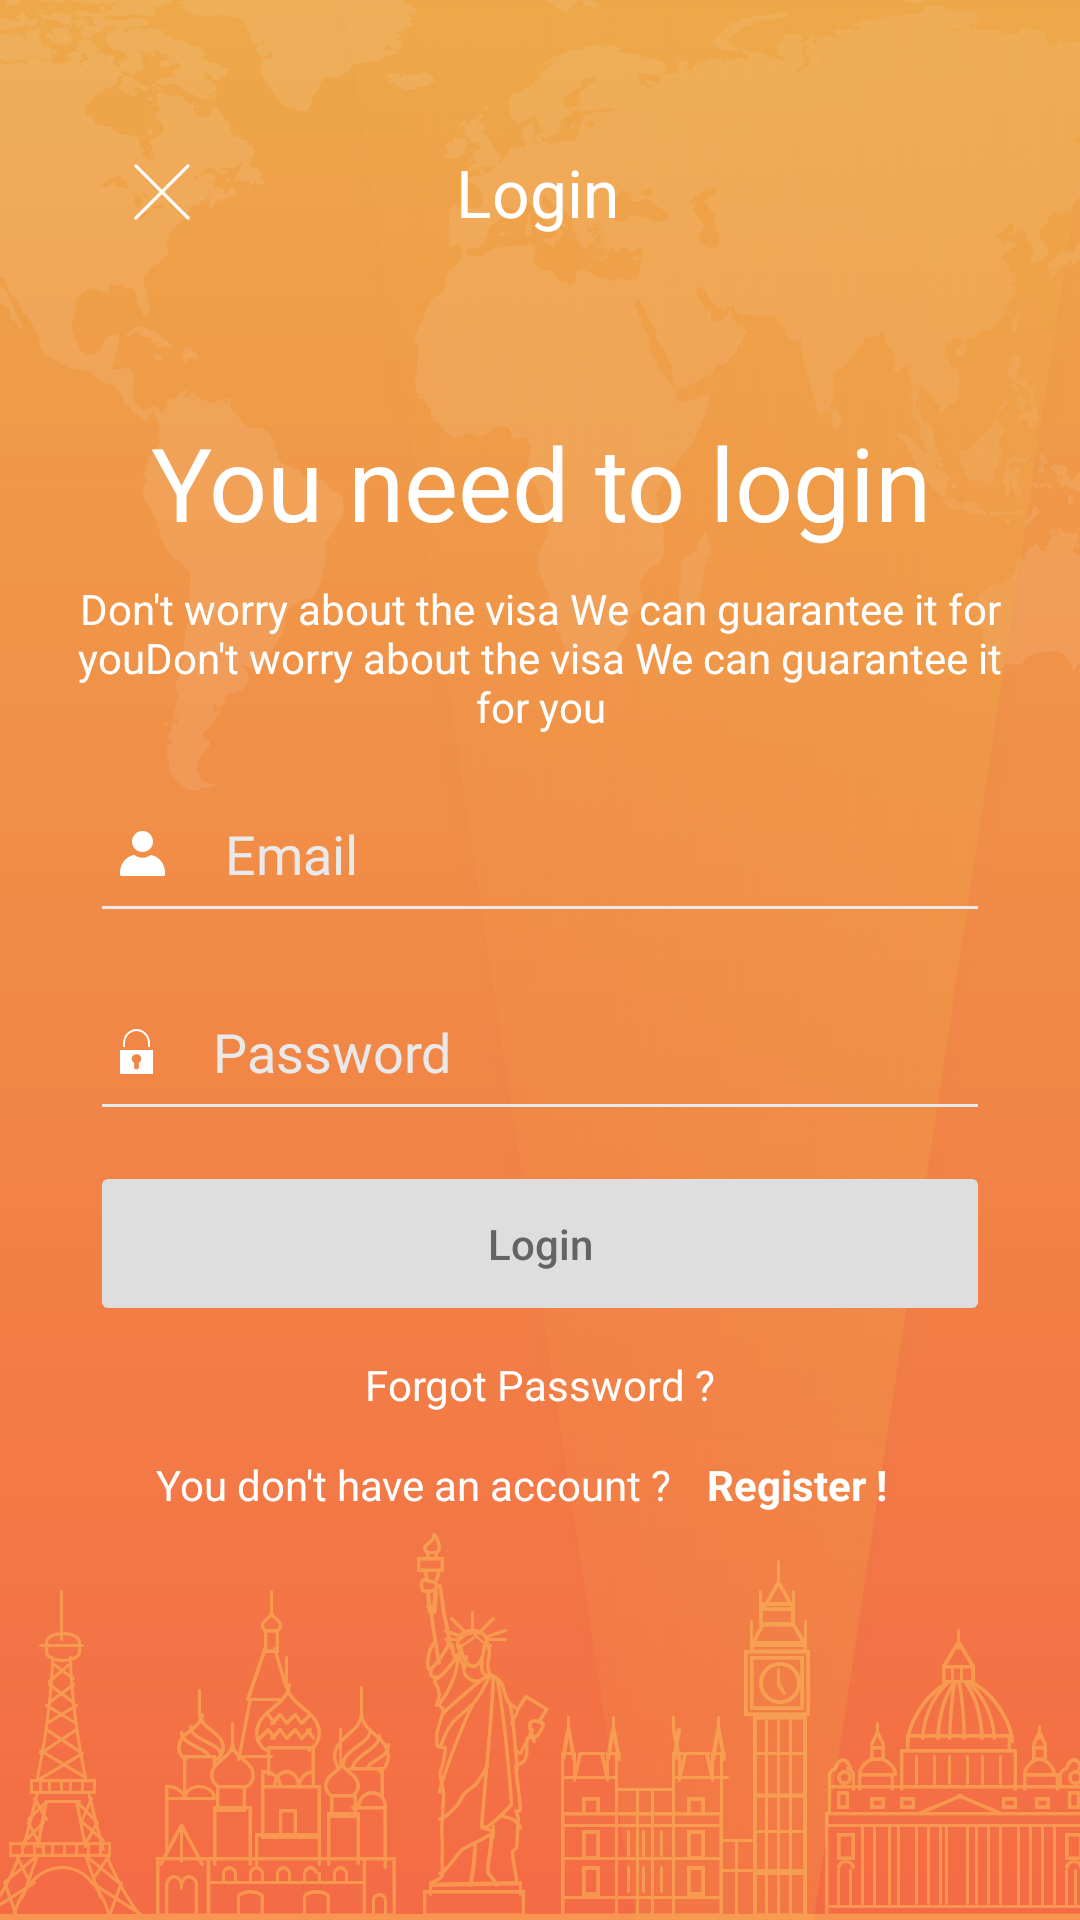

Reconstruct the res/layout file that produces this screen, plus the resources it refers to.
<!-- AndroidManifest.xml: application theme AppTheme -->
<!-- res/layout/fragment_login.xml -->
<?xml version="1.0" encoding="utf-8"?>
<RelativeLayout
    xmlns:android="http://schemas.android.com/apk/res/android"
    xmlns:tools="http://schemas.android.com/tools"
    android:layout_width="match_parent"
    android:layout_height="match_parent">


    <include layout="@layout/background"/>

    <ScrollView
        android:paddingTop="10dp"
        android:paddingBottom="10dp"
        android:clipToPadding="false"
        android:layout_width="match_parent"
        android:layout_height="match_parent">
        <LinearLayout
            android:orientation="vertical"
            android:layout_width="match_parent"
            android:layout_height="match_parent">


            <LinearLayout
                android:layout_margin="30dp"
                android:orientation="horizontal"
                android:layout_width="match_parent"
                android:layout_height="wrap_content">


                <ImageButton
                    android:id="@+id/close"
                    android:clickable="true"
                    style="?attr/actionButtonStyle"
                    android:layout_gravity="center"
                    android:src="@drawable/combined_shape"
                    android:layout_width="wrap_content"
                    android:layout_height="wrap_content"
                    android:focusable="true"
                    android:contentDescription="TODO" />

                <android.support.v7.widget.AppCompatTextView
                    android:layout_gravity="center"
                    style="@style/TextAppearance.AppCompat.Large"
                    android:text="@string/login"
                    android:gravity="center"
                    android:layout_marginEnd="50dp"
                    android:textColor="@android:color/white"
                    android:layout_width="match_parent"
                    android:layout_height="wrap_content"
                    tools:ignore="RtlCompat" />
            </LinearLayout>


            <android.support.v7.widget.AppCompatTextView
                android:layout_marginTop="20dp"
                android:layout_marginBottom="10dp"
                android:textColor="@android:color/white"
                style="@style/TextAppearance.AppCompat.Display1"
                android:layout_gravity="center"
                android:gravity="center"
                android:text="@string/need_to_login"
                android:layout_width="wrap_content"
                android:layout_height="wrap_content" />

            <android.support.v7.widget.AppCompatTextView
                android:layout_marginRight="20dp"
                android:layout_marginLeft="20dp"
                android:textColor="@android:color/white"
                android:text="@string/need_to_login_desc"
                android:gravity="center"
                android:layout_gravity="center"
                android:layout_width="wrap_content"
                android:layout_height="wrap_content" />


            <android.support.v7.widget.AppCompatEditText
                android:id="@+id/email"
                android:inputType="textEmailAddress"
                android:drawableStart="@drawable/group_5"
                android:drawablePadding="20dp"
                android:layout_marginTop="10dp"
                android:paddingLeft="10dp"
                android:paddingRight="10dp"
                android:hint="@string/email"
                android:singleLine="true"
                android:textColor="@android:color/white"
                android:layout_marginRight="30dp"
                android:layout_marginLeft="30dp"
                android:theme="@style/edit_style"
                android:layout_width="match_parent"
                android:layout_height="?actionBarSize"
                tools:ignore="RtlCompat" />


            <android.support.v7.widget.AppCompatEditText
                android:id="@+id/password"
                android:inputType="textPassword"
                android:drawableStart="@drawable/group_3"
                android:drawablePadding="20dp"
                android:paddingLeft="10dp"
                android:paddingRight="10dp"
                android:hint="@string/password"
                android:textColor="@android:color/white"
                android:singleLine="true"
                android:layout_marginTop="10dp"
                android:layout_marginRight="30dp"
                android:layout_marginLeft="30dp"
                android:theme="@style/edit_style"
                android:layout_width="match_parent"
                android:layout_height="?actionBarSize"
                tools:ignore="RtlCompat" />


            <android.support.v7.widget.AppCompatButton
                android:id="@+id/login"
                android:enabled="false"
                android:textAllCaps="false"
                android:theme="@style/Login_button_style"
                android:text="@string/login"
                android:textColor="@color/finish_txt_color"
                android:layout_marginTop="10dp"
                android:layout_marginRight="30dp"
                android:layout_marginLeft="30dp"
                android:layout_gravity="center"
                android:gravity="center"
                android:layout_width="match_parent"
                android:layout_height="55dp" />


            <android.support.v7.widget.AppCompatTextView
                android:layout_marginTop="10dp"
                android:textColor="@android:color/white"
                android:text="@string/forgot_password"
                android:layout_gravity="center"
                android:layout_width="wrap_content"
                android:layout_height="wrap_content" />

            <LinearLayout
                android:layout_gravity="center"
                android:orientation="horizontal"
                android:layout_width="wrap_content"
                android:layout_height="wrap_content">

                <android.support.v7.widget.AppCompatTextView

                    android:textColor="@android:color/white"
                    android:text="@string/not_have_account"
                    android:layout_gravity="center"
                    android:layout_width="wrap_content"
                    android:layout_height="wrap_content" />

                <android.support.v7.widget.AppCompatTextView
                    android:id="@+id/register"
                    style="?attr/actionButtonStyle"
                    android:textStyle="bold"
                    android:textColor="@android:color/white"
                    android:text="@string/register"
                    android:layout_gravity="center"
                    android:layout_width="wrap_content"
                    android:layout_height="wrap_content" />

            </LinearLayout>

        </LinearLayout>
    </ScrollView>


</RelativeLayout>
<!-- res/layout/background.xml (included above) -->
<?xml version="1.0" encoding="utf-8"?>
<RelativeLayout
    android:background="@drawable/background"
    xmlns:android="http://schemas.android.com/apk/res/android" android:layout_width="match_parent"
    android:layout_height="match_parent">

        <ImageView
            android:src="@drawable/page_1"
            android:layout_width="match_parent"
            android:layout_height="wrap_content" />

        <ImageView
            android:scaleType="fitXY"
            android:src="@drawable/rectangle_6"
            android:layout_alignParentRight="true"
            android:layout_width="250dp"
            android:layout_height="match_parent" />

        <ImageView
            android:layout_alignParentBottom="true"
            android:src="@drawable/bottom_1"
            android:layout_width="match_parent"
            android:layout_height="wrap_content" />

</RelativeLayout>
<!-- resources referenced by this layout -->
<resources>
  <!-- drawable background (drawable) -->
  <?xml version="1.0" encoding="utf-8"?>
  <shape
      android:shape="rectangle"
  
      xmlns:android="http://schemas.android.com/apk/res/android">
  
      <gradient android:startColor="#eea849"
          android:endColor="#f46b45"
          android:angle="-90"/>
  
  </shape>
  <!-- drawable bottom_1: png bitmap (drawable-hdpi, 49870 bytes) -->
  <!-- drawable combined_shape: png bitmap (drawable-hdpi, 371 bytes) -->
  <!-- drawable group_3: png bitmap (drawable-hdpi, 416 bytes) -->
  <!-- drawable group_5: png bitmap (drawable-hdpi, 402 bytes) -->
  <!-- drawable page_1: png bitmap (drawable-hdpi, 37472 bytes) -->
  <!-- drawable rectangle_6: png bitmap (drawable-hdpi, 109224 bytes) -->
  <string name="email">Email</string>
  <string name="forgot_password">Forgot Password ?</string>
  <string name="login">Login</string>
  <string name="need_to_login">You need to login</string>
  <string name="need_to_login_desc">Don\'t worry about the visa We can guarantee it for youDon\'t worry about the visa We can guarantee it for you</string>
  <string name="not_have_account">You don\'t have an account ?</string>
  <string name="password">Password</string>
  <string name="register">Register !</string>
  <style name="Login_button_style" parent="Widget.AppCompat.Button.Colored">
          <item name="colorButtonNormal">@color/finish_background_color</item>
          <item name="android:textColor">@color/colorPrimary</item>
      </style>
  <style name="edit_style">
          
          <item name="colorAccent">@android:color/white</item>
          <item name="colorControlActivated">@android:color/white</item>
          <item name="colorControlNormal">@color/hint_color</item>
          <item name="android:textColor">@android:color/white</item>
          <item name="android:textColorHint">@color/hint_color</item>
      </style>
  <style name="AppTheme" parent="Theme.AppCompat.Light.NoActionBar">
          
          <item name="colorPrimary">@color/colorPrimary</item>
          <item name="colorPrimaryDark">@color/colorPrimaryDark</item>
          <item name="colorAccent">@color/colorAccent</item>
      </style>
  <color name="colorPrimary">#f08a47</color>
  <color name="hint_color">#e9e9e9</color>
  <color name="colorPrimaryDark">#da7634</color>
  <color name="colorAccent">#FF4081</color>
</resources>
